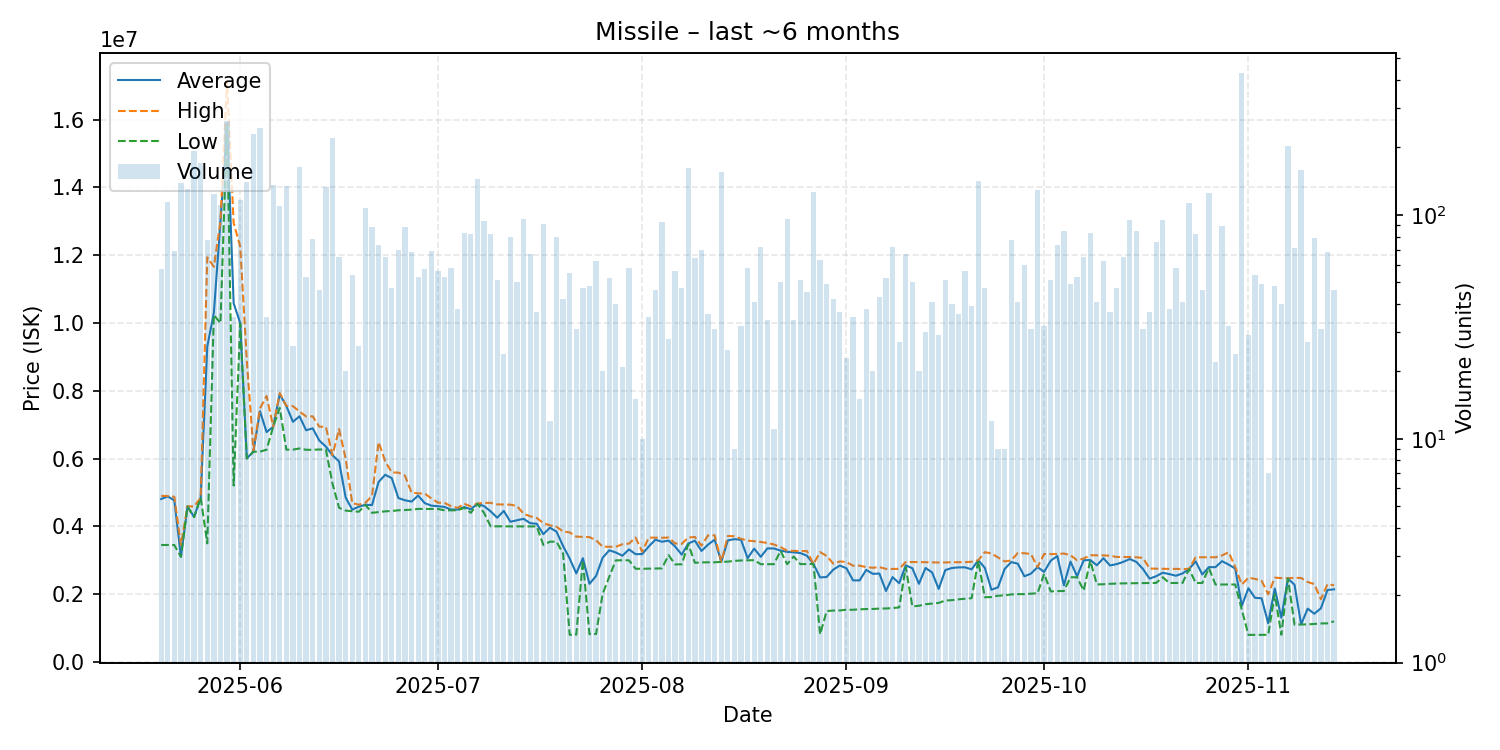

The table this chart was drawn from, first rows:
date, average, highest, lowest, order_count, volume
2025-05-20, 4807895, 4900000, 3451000, 48, 57
2025-05-21, 4885000, 4897000, 3453000, 40, 114
2025-05-22, 4767188, 4874500, 3450000, 16, 69
2025-05-23, 3104000, 3450000, 3103000, 23, 139
2025-05-24, 4589000, 4598000, 4586000, 47, 131
2025-05-25, 4278500, 4585000, 4274000, 43, 192
2025-05-26, 4848000, 4849000, 4848000, 59, 170
2025-05-27, 9307557, 11940000, 3500000, 41, 77
2025-05-28, 10300000, 11660000, 10240000, 40, 124
2025-05-29, 12990000, 13000000, 9999000, 37, 111
2025-05-30, 15900000, 17150000, 15870000, 66, 263
2025-05-31, 10583229, 12950000, 5205000, 30, 35
2025-06-01, 10000000, 12260000, 9984000, 56, 117
2025-06-02, 6006000, 8897000, 6000000, 44, 140
2025-06-03, 6210000, 6241000, 6204000, 49, 230
2025-06-04, 7400000, 7483000, 6205000, 50, 245
2025-06-05, 6784743, 7845000, 6263000, 24, 35
2025-06-06, 6939000, 6941000, 6936000, 63, 136
2025-06-07, 7900000, 7936000, 7498000, 57, 110
2025-06-08, 7554000, 7555000, 6264000, 45, 135
2025-06-09, 7087077, 7549000, 6266000, 11, 26
2025-06-10, 7249000, 7390000, 6300000, 34, 163
2025-06-11, 6836094, 7244000, 6261000, 22, 53
2025-06-12, 6894615, 7248000, 6260000, 27, 78
2025-06-13, 6533217, 6943000, 6270000, 21, 46
2025-06-14, 6355000, 6937000, 6270000, 24, 133
2025-06-15, 6100000, 6100000, 5264000, 47, 221
2025-06-16, 5919246, 6871000, 4550000, 18, 65
2025-06-17, 4852850, 5999000, 4467000, 9, 20
2025-06-18, 4495278, 4689000, 4449000, 20, 54
2025-06-19, 4580654, 4639000, 4433000, 16, 26
2025-06-20, 4639000, 4697000, 4637000, 29, 107
2025-06-21, 4629284, 4900000, 4401000, 24, 88
2025-06-22, 5311534, 6489000, 4423000, 32, 73
2025-06-23, 5523338, 5920000, 4445000, 24, 65
2025-06-24, 5424319, 5593000, 4454000, 21, 47
2025-06-25, 4837029, 5587000, 4476000, 15, 70
2025-06-26, 4771159, 5497000, 4483000, 28, 88
2025-06-27, 4732324, 4999000, 4496000, 25, 68
2025-06-28, 4911453, 4975000, 4516500, 26, 53
2025-06-29, 4687667, 4969000, 4515000, 25, 57
2025-06-30, 4613130, 4827000, 4515000, 32, 69
2025-07-01, 4596929, 4700000, 4515000, 21, 56
2025-07-02, 4574453, 4694000, 4475000, 20, 53
2025-07-03, 4498000, 4598000, 4475000, 17, 58
2025-07-04, 4498105, 4548000, 4475000, 15, 38
2025-07-05, 4569639, 4669000, 4549000, 33, 83
2025-07-06, 4507183, 4590000, 4400000, 31, 82
2025-07-07, 4669000, 4678000, 4668000, 36, 145
2025-07-08, 4598181, 4693000, 4400000, 36, 94
2025-07-09, 4445707, 4695000, 4004000, 25, 82
2025-07-10, 4256961, 4650000, 4004000, 14, 51
2025-07-11, 4458000, 4645000, 4001000, 19, 24
2025-07-12, 4137538, 4643000, 4001000, 21, 80
2025-07-13, 4180400, 4600000, 4000000, 20, 50
2025-07-14, 4225083, 4376000, 4000000, 25, 96
2025-07-15, 4095672, 4299000, 4000000, 24, 67
2025-07-16, 4077865, 4249000, 4000000, 11, 37
2025-07-17, 3771538, 4100000, 3452000, 28, 91
2025-07-18, 3963250, 4031500, 3550000, 7, 12
... 119 more rows
